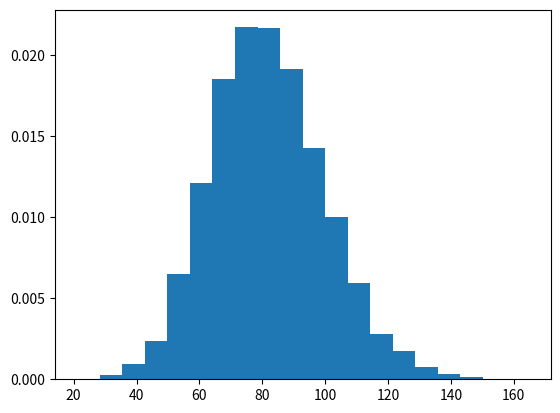

This figure's Python source:
"""Plotting the noncentral chisquare distribution.

"""


import numpy as np
import matplotlib.pyplot as plt

sigma = 1
mu = 9.

plt.hist(sigma**2 * np.random.noncentral_chisquare(df = 1, nonc = (mu/sigma)**2, size = 10000),
         bins = 20, density = True)

plt.show()
